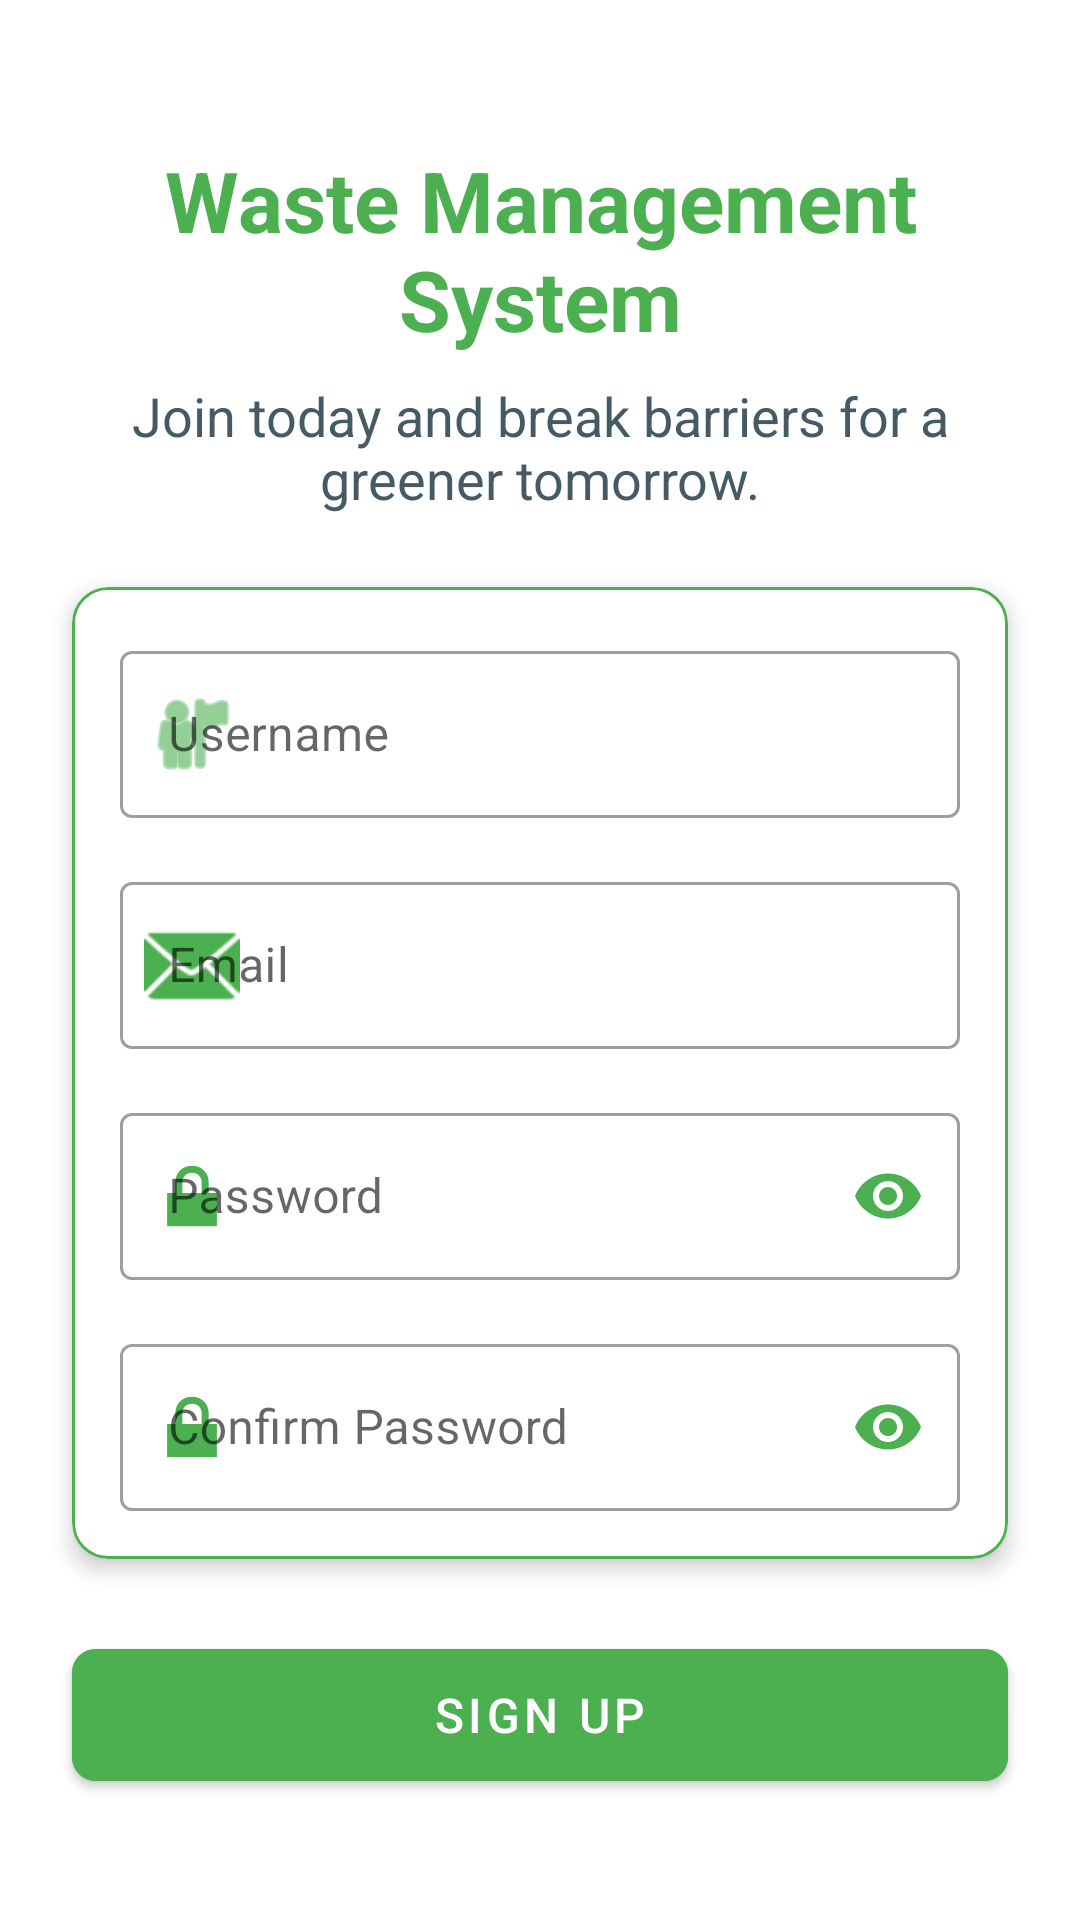

Layout XML and referenced resources for this Android screen:
<!-- AndroidManifest.xml: application theme AppTheme -->
<!-- res/layout/activity_sign_up.xml -->
<?xml version="1.0" encoding="utf-8"?>
<androidx.constraintlayout.widget.ConstraintLayout
    xmlns:android="http://schemas.android.com/apk/res/android"
    xmlns:app="http://schemas.android.com/apk/res-auto"
    xmlns:tools="http://schemas.android.com/tools"
    android:layout_width="match_parent"
    android:layout_height="match_parent"
    tools:context=".SignUpActivity"
    android:background="?attr/android:windowBackground">

    
    <ImageView
        android:id="@+id/backgroundImage"
        android:layout_width="0dp"
        android:layout_height="0dp"
        android:scaleType="centerCrop"
        android:src="@drawable/garbage"
        android:adjustViewBounds="true"
        app:layout_constraintTop_toTopOf="parent"
        app:layout_constraintBottom_toBottomOf="parent"
        app:layout_constraintStart_toStartOf="parent"
        app:layout_constraintEnd_toEndOf="parent"/>

    
    <View
        android:layout_width="0dp"
        android:layout_height="0dp"
        android:background="#AAFFFFFF"
        app:layout_constraintTop_toTopOf="parent"
        app:layout_constraintBottom_toBottomOf="parent"
        app:layout_constraintStart_toStartOf="parent"
        app:layout_constraintEnd_toEndOf="parent"/>

    
    <ScrollView
        android:layout_width="0dp"
        android:layout_height="0dp"
        android:fillViewport="true"
        android:scrollbars="none"
        app:layout_constraintTop_toTopOf="parent"
        app:layout_constraintBottom_toBottomOf="parent"
        app:layout_constraintStart_toStartOf="parent"
        app:layout_constraintEnd_toEndOf="parent">

        
        <androidx.constraintlayout.widget.ConstraintLayout
            android:layout_width="match_parent"
            android:layout_height="wrap_content"
            android:paddingBottom="@dimen/padding_large">

            
            <TextView
                android:id="@+id/user_sign_up_app_title"
                android:layout_width="0dp"
                android:layout_height="wrap_content"
                android:text="@string/waste_management_system"
                android:textColor="@color/ui_primary_green"
                android:textSize="@dimen/text_size_title"
                android:textStyle="bold"
                android:gravity="center"
                android:layout_marginTop="@dimen/margin_top_large"
                android:layout_marginHorizontal="@dimen/margin_horizontal"
                app:layout_constraintTop_toTopOf="parent"
                app:layout_constraintStart_toStartOf="parent"
                app:layout_constraintEnd_toEndOf="parent"/>

            
            <TextView
                android:id="@+id/user_sign_up_app_sub_title"
                android:layout_width="0dp"
                android:layout_height="wrap_content"
                android:text="@string/sign_up_to_continue_msg"
                android:textColor="@color/ui_secondary_text_gray"
                android:textSize="@dimen/text_size_subtitle"
                android:gravity="center"
                android:layout_marginTop="@dimen/margin_small"
                app:layout_constraintTop_toBottomOf="@id/user_sign_up_app_title"
                app:layout_constraintStart_toStartOf="@id/user_sign_up_app_title"
                app:layout_constraintEnd_toEndOf="@id/user_sign_up_app_title"/>

            
            <com.google.android.material.card.MaterialCardView
                android:id="@+id/signUpCard"
                android:layout_width="0dp"
                android:layout_height="wrap_content"
                android:layout_marginHorizontal="@dimen/margin_horizontal"
                android:layout_marginTop="@dimen/margin_top_medium"
                app:cardCornerRadius="@dimen/card_corner_radius"
                app:cardElevation="@dimen/card_elevation"
                app:strokeWidth="1dp"
                app:strokeColor="@color/ui_primary_green"
                app:layout_constraintTop_toBottomOf="@id/user_sign_up_app_sub_title"
                app:layout_constraintStart_toStartOf="parent"
                app:layout_constraintEnd_toEndOf="parent"
                app:layout_constraintWidth_max="@dimen/max_content_width">

                
                <LinearLayout
                    android:layout_width="match_parent"
                    android:layout_height="wrap_content"
                    android:orientation="vertical"
                    android:padding="@dimen/padding_medium">

                    
                    <com.google.android.material.textfield.TextInputLayout
                        android:layout_width="match_parent"
                        android:layout_height="wrap_content"
                        app:startIconDrawable="@android:drawable/ic_menu_myplaces"
                        android:hint="@string/user_name_sign_up"
                        app:startIconTint="@color/ui_primary_green"
                        style="@style/Widget.MaterialComponents.TextInputLayout.OutlinedBox">

                        <com.google.android.material.textfield.TextInputEditText
                            android:id="@+id/user_name_sign_up"
                            android:layout_width="match_parent"
                            android:layout_height="wrap_content"
                            android:maxLines="1"/>
                    </com.google.android.material.textfield.TextInputLayout>

                    
                    <com.google.android.material.textfield.TextInputLayout
                        android:layout_width="match_parent"
                        android:layout_height="wrap_content"
                        android:layout_marginTop="@dimen/margin_medium"
                        app:startIconDrawable="@android:drawable/ic_dialog_email"
                        android:hint="@string/email"
                        app:startIconTint="@color/ui_primary_green"
                        style="@style/Widget.MaterialComponents.TextInputLayout.OutlinedBox">

                        <com.google.android.material.textfield.TextInputEditText
                            android:id="@+id/email_sign_up"
                            android:layout_width="match_parent"
                            android:layout_height="wrap_content"
                            android:inputType="textEmailAddress"
                            android:maxLines="1"/>
                    </com.google.android.material.textfield.TextInputLayout>

                    
                    <com.google.android.material.textfield.TextInputLayout
                        android:layout_width="match_parent"
                        android:layout_height="wrap_content"
                        android:layout_marginTop="@dimen/margin_medium"
                        app:startIconDrawable="@android:drawable/ic_lock_lock"
                        android:hint="@string/password"
                        app:startIconTint="@color/ui_primary_green"
                        app:endIconMode="password_toggle"
                        app:endIconTint="@color/ui_primary_green"
                        style="@style/Widget.MaterialComponents.TextInputLayout.OutlinedBox">

                        <com.google.android.material.textfield.TextInputEditText
                            android:id="@+id/password_sign_up"
                            android:layout_width="match_parent"
                            android:layout_height="wrap_content"
                            android:inputType="textPassword"
                            android:maxLines="1"/>
                    </com.google.android.material.textfield.TextInputLayout>

                    
                    <com.google.android.material.textfield.TextInputLayout
                        android:layout_width="match_parent"
                        android:layout_height="wrap_content"
                        android:layout_marginTop="@dimen/margin_medium"
                        app:startIconDrawable="@android:drawable/ic_lock_lock"
                        android:hint="@string/confirm_password"
                        app:startIconTint="@color/ui_primary_green"
                        app:endIconMode="password_toggle"
                        app:endIconTint="@color/ui_primary_green"
                        style="@style/Widget.MaterialComponents.TextInputLayout.OutlinedBox">

                        <com.google.android.material.textfield.TextInputEditText
                            android:id="@+id/confirm_password_sign_up"
                            android:layout_width="match_parent"
                            android:layout_height="wrap_content"
                            android:inputType="textPassword"
                            android:maxLines="1"/>
                    </com.google.android.material.textfield.TextInputLayout>
                </LinearLayout>
            </com.google.android.material.card.MaterialCardView>

            
            <com.google.android.material.button.MaterialButton
                android:id="@+id/sign_up_btn"
                android:layout_width="0dp"
                android:layout_height="@dimen/button_height"
                android:layout_marginHorizontal="@dimen/margin_horizontal"
                android:layout_marginTop="@dimen/margin_top_medium"
                android:text="@string/sign_up"
                android:textSize="@dimen/text_size_button"
                android:backgroundTint="@color/ui_primary_green"
                app:cornerRadius="@dimen/button_corner_radius"
                app:layout_constraintTop_toBottomOf="@id/signUpCard"
                app:layout_constraintStart_toStartOf="parent"
                app:layout_constraintEnd_toEndOf="parent"
                app:layout_constraintWidth_max="@dimen/max_content_width"/>
        </androidx.constraintlayout.widget.ConstraintLayout>
    </ScrollView>
</androidx.constraintlayout.widget.ConstraintLayout>
<!-- resources referenced by this layout -->
<resources>
  <color name="ui_primary_green">#4CAF50</color>
  <color name="ui_secondary_text_gray">#455A64</color>
  <dimen name="button_corner_radius">8dp</dimen>
  <dimen name="button_height">56dp</dimen>
  <dimen name="card_corner_radius">12dp</dimen>
  <dimen name="card_elevation">4dp</dimen>
  <dimen name="margin_horizontal">24dp</dimen>
  <dimen name="margin_medium">16dp</dimen>
  <dimen name="margin_small">8dp</dimen>
  <dimen name="margin_top_large">48dp</dimen>
  <dimen name="margin_top_medium">24dp</dimen>
  <dimen name="max_content_width">480dp</dimen>
  <dimen name="padding_large">32dp</dimen>
  <dimen name="padding_medium">16dp</dimen>
  <dimen name="text_size_button">16sp</dimen>
  <dimen name="text_size_subtitle">18sp</dimen>
  <dimen name="text_size_title">28sp</dimen>
  <string name="confirm_password">Confirm Password</string>
  <string name="email">Email</string>
  <string name="password">Password</string>
  <string name="sign_up">Sign Up</string>
  <string name="sign_up_to_continue_msg">Join today and break barriers for a greener tomorrow.</string>
  <string name="user_name_sign_up">Username</string>
  <string name="waste_management_system">Waste Management System</string>
  <style name="AppTheme" parent="Theme.MaterialComponents.DayNight.NoActionBar">
      <item name="colorPrimary">@color/primary_light_blue</item>
      <item name="colorPrimaryDark">@color/primary_dark_blue</item>
      <item name="colorAccent">@color/ui_primary_green</item>
      <item name="android:windowBackground">@color/pure_white</item> 
  </style>
  <color name="primary_light_blue">#5C7053</color>
  <color name="primary_dark_blue">#5C7053</color>
  <color name="pure_white">#ffffff</color>
</resources>
